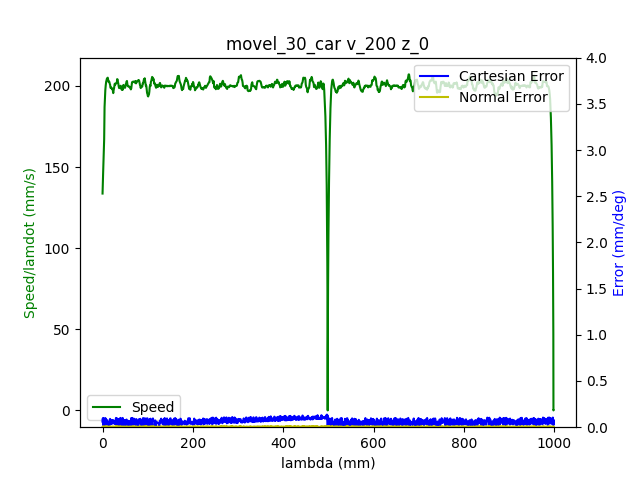

Source data for this figure (header and first rows):
1.680626803802000046e+09, 0.000000000000000000e+00, -6.346977091339978116e-01, 7.180581248677511130e-01, 2.851326945690616510e-01, -1.464123548242254991e+00, -1.797961400917470698e+00, 4.450868845265859575e-01
1.680626803805999994e+09, 0.000000000000000000e+00, -6.346977091339978116e-01, 7.180581248677511130e-01, 2.851326945690616510e-01, -1.464123548242254991e+00, -1.797961400917470698e+00, 4.450868845265859575e-01
1.680626803809999943e+09, 0.000000000000000000e+00, -6.346977091339978116e-01, 7.180581248677511130e-01, 2.851326945690616510e-01, -1.464123548242254991e+00, -1.797961400917470698e+00, 4.450868845265859575e-01
1.680626803822999954e+09, 0.000000000000000000e+00, -6.346977091339978116e-01, 7.180581248677511130e-01, 2.851326945690616510e-01, -1.464123548242254991e+00, -1.797961400917470698e+00, 4.450868845265859575e-01
1.680626803826999903e+09, 0.000000000000000000e+00, -6.346977091339978116e-01, 7.180581248677511130e-01, 2.851326945690616510e-01, -1.464123548242254991e+00, -1.797961400917470698e+00, 4.450868845265859575e-01
1.680626803831000090e+09, 0.000000000000000000e+00, -6.346977091339978116e-01, 7.180581248677511130e-01, 2.851326945690616510e-01, -1.464123548242254991e+00, -1.797961400917470698e+00, 4.450868845265859575e-01
1.680626803835000038e+09, 0.000000000000000000e+00, -6.346977091339978116e-01, 7.180581248677511130e-01, 2.851326945690616510e-01, -1.464123548242254991e+00, -1.797961400917470698e+00, 4.450868845265859575e-01
1.680626803838999987e+09, 0.000000000000000000e+00, -6.346977091339978116e-01, 7.180581248677511130e-01, 2.851326945690616510e-01, -1.464123548242254991e+00, -1.797961400917470698e+00, 4.450868845265859575e-01
1.680626803842999935e+09, 0.000000000000000000e+00, -6.346977091339978116e-01, 7.180581248677511130e-01, 2.851326945690616510e-01, -1.464123548242254991e+00, -1.797961400917470698e+00, 4.450868845265859575e-01
1.680626803855999947e+09, 0.000000000000000000e+00, -6.346977091339978116e-01, 7.180581248677511130e-01, 2.851326945690616510e-01, -1.464123548242254991e+00, -1.797961400917470698e+00, 4.450868845265859575e-01
1.680626803869999886e+09, 1.000000000000000000e+00, -6.343975125026549700e-01, 7.178556666745197212e-01, 2.850349561309499236e-01, -1.463662781319728712e+00, -1.797783377333767030e+00, 4.448181038217788319e-01
1.680626803874000072e+09, 1.000000000000000000e+00, -6.343975125026549700e-01, 7.178556666745197212e-01, 2.850349561309499236e-01, -1.463662781319728712e+00, -1.797783377333767030e+00, 4.448181038217788319e-01
1.680626803878999949e+09, 1.000000000000000000e+00, -6.335126305718937756e-01, 7.172430561070697319e-01, 2.847277781825989784e-01, -1.462297933844669107e+00, -1.797231853290136794e+00, 4.440903015236972173e-01
1.680626803882999897e+09, 1.000000000000000000e+00, -6.335126305718937756e-01, 7.172430561070697319e-01, 2.847277781825989784e-01, -1.462297933844669107e+00, -1.797231853290136794e+00, 4.440903015236972173e-01
1.680626803887000084e+09, 1.000000000000000000e+00, -6.321739630356141282e-01, 7.163197769327647180e-01, 2.842670112600724219e-01, -1.460215756047039681e+00, -1.796413293870951611e+00, 4.429383842173809094e-01
1.680626803891000032e+09, 1.000000000000000000e+00, -6.321739630356141282e-01, 7.163197769327647180e-01, 2.842670112600724219e-01, -1.460215756047039681e+00, -1.796413293870951611e+00, 4.429383842173809094e-01
1.680626803894999981e+09, 1.000000000000000000e+00, -6.308073702313026221e-01, 7.153685724904278453e-01, 2.837853003865219992e-01, -1.458082963701102797e+00, -1.795575535829994296e+00, 4.417480696675208374e-01
1.680626803898999929e+09, 1.000000000000000000e+00, -6.308073702313026221e-01, 7.153685724904278453e-01, 2.837853003865219992e-01, -1.458082963701102797e+00, -1.795575535829994296e+00, 4.417480696675208374e-01
1.680626803903000116e+09, 1.000000000000000000e+00, -6.294285601222270321e-01, 7.144156227188389607e-01, 2.833140614884835373e-01, -1.455950171355165690e+00, -1.794720324496517083e+00, 4.405595004469126663e-01
1.680626803907000065e+09, 1.000000000000000000e+00, -6.294285601222270321e-01, 7.144156227188389607e-01, 2.833140614884835373e-01, -1.455950171355165690e+00, -1.794720324496517083e+00, 4.405595004469126663e-01
1.680626803911000013e+09, 1.000000000000000000e+00, -6.280480046838994301e-01, 7.134644182765020881e-01, 2.828428225904450755e-01, -1.453799925716708685e+00, -1.793884311784811780e+00, 4.393691858970525388e-01
1.680626803914999962e+09, 1.000000000000000000e+00, -6.280480046838994301e-01, 7.134644182765020881e-01, 2.828428225904450755e-01, -1.453799925716708685e+00, -1.793884311784811780e+00, 4.393691858970525388e-01
1.680626803918999910e+09, 1.000000000000000000e+00, -6.266691945748240622e-01, 7.125132138341651045e-01, 2.823715836924065581e-01, -1.451667133370771801e+00, -1.793029100451334568e+00, 4.382172685907362863e-01
1.680626803923000097e+09, 1.000000000000000000e+00, -6.266691945748240622e-01, 7.125132138341651045e-01, 2.823715836924065581e-01, -1.451667133370771801e+00, -1.793029100451334568e+00, 4.382172685907362863e-01
1.680626803927000046e+09, 1.000000000000000000e+00, -6.253026017705124451e-01, 7.115620093918282318e-01, 2.818898728188561353e-01, -1.449534341024834472e+00, -1.792193087739629487e+00, 4.370286993701281153e-01
1.680626803930999994e+09, 1.000000000000000000e+00, -6.253026017705124451e-01, 7.115620093918282318e-01, 2.818898728188561353e-01, -1.449534341024834472e+00, -1.792193087739629487e+00, 4.370286993701281153e-01
1.680626803937000036e+09, 1.000000000000000000e+00, -6.239237916614368551e-01, 7.106195315957511971e-01, 2.814186339208176735e-01, -1.447401548678897587e+00, -1.791337876406152052e+00, 4.358383848202679878e-01
1.680626803941999912e+09, 1.000000000000000000e+00, -6.225449815523613761e-01, 7.096683271534143245e-01, 2.809473950227792671e-01, -1.445268756332960480e+00, -1.790501863694446749e+00, 4.346480702704078602e-01
1.680626803946000099e+09, 1.000000000000000000e+00, -6.225449815523613761e-01, 7.096683271534143245e-01, 2.809473950227792671e-01, -1.445268756332960480e+00, -1.790501863694446749e+00, 4.346480702704078602e-01
1.680626803950000048e+09, 1.000000000000000000e+00, -6.211783887480497590e-01, 7.087171227110773408e-01, 2.804761561247407498e-01, -1.443135963987023151e+00, -1.789664105653489434e+00, 4.334961529640915523e-01
1.680626803953999996e+09, 1.000000000000000000e+00, -6.211783887480497590e-01, 7.087171227110773408e-01, 2.804761561247407498e-01, -1.443135963987023151e+00, -1.789664105653489434e+00, 4.334961529640915523e-01
1.680626803957999945e+09, 1.000000000000000000e+00, -6.197995786389742801e-01, 7.077659182687404682e-01, 2.799944452511903270e-01, -1.441003171641086267e+00, -1.788808894320012444e+00, 4.323075837434834923e-01
1.680626803963000059e+09, 1.000000000000000000e+00, -6.197995786389742801e-01, 7.077659182687404682e-01, 2.799944452511903270e-01, -1.441003171641086267e+00, -1.788808894320012444e+00, 4.323075837434834923e-01
1.680626803967000008e+09, 1.000000000000000000e+00, -6.184207685298986901e-01, 7.068129684971515836e-01, 2.795232063531518651e-01, -1.438870379295149160e+00, -1.787972881608306919e+00, 4.311172691936233092e-01
1.680626803973000050e+09, 1.000000000000000000e+00, -6.170541757255871840e-01, 7.058617640548147110e-01, 2.790519674551134033e-01, -1.436737586949212275e+00, -1.787117670274829706e+00, 4.299269546437631817e-01
1.680626803976999998e+09, 1.000000000000000000e+00, -6.170541757255871840e-01, 7.058617640548147110e-01, 2.790519674551134033e-01, -1.436737586949212275e+00, -1.787117670274829706e+00, 4.299269546437631817e-01
1.680626803982000113e+09, 1.000000000000000000e+00, -6.156753656165117050e-01, 7.049192862587377872e-01, 2.785702565815629805e-01, -1.434603049274023157e+00, -1.786281657563124625e+00, 4.287383854231550662e-01
1.680626803986000061e+09, 1.000000000000000000e+00, -6.156753656165117050e-01, 7.049192862587377872e-01, 2.785702565815629805e-01, -1.434603049274023157e+00, -1.786281657563124625e+00, 4.287383854231550662e-01
1.680626803990999937e+09, 1.000000000000000000e+00, -6.142948101781842141e-01, 7.039680818164009146e-01, 2.780990176835244632e-01, -1.432470256928086050e+00, -1.785426446229647190e+00, 4.275864681168387582e-01
1.680626803997999907e+09, 1.000000000000000000e+00, -6.129160000691086241e-01, 7.030168773740639310e-01, 2.776277787854860013e-01, -1.430337464582148721e+00, -1.784590433517941888e+00, 4.263961535669786862e-01
1.680626804002000093e+09, 1.000000000000000000e+00, -6.129160000691086241e-01, 7.030168773740639310e-01, 2.776277787854860013e-01, -1.430337464582148721e+00, -1.784590433517941888e+00, 4.263961535669786862e-01
1.680626804006000042e+09, 1.000000000000000000e+00, -6.115494072647971180e-01, 7.020656729317270583e-01, 2.771565398874475394e-01, -1.428188964272943950e+00, -1.783735222184464897e+00, 4.252075843463705151e-01
1.680626804009999990e+09, 1.000000000000000000e+00, -6.115494072647971180e-01, 7.020656729317270583e-01, 2.771565398874475394e-01, -1.428188964272943950e+00, -1.783735222184464897e+00, 4.252075843463705151e-01
1.680626804013999939e+09, 1.000000000000000000e+00, -6.101705971557216390e-01, 7.011144684893901857e-01, 2.766748290138971167e-01, -1.426054426597754832e+00, -1.782899209472759594e+00, 4.240172697965103876e-01
1.680626804017999887e+09, 1.000000000000000000e+00, -6.101705971557216390e-01, 7.011144684893901857e-01, 2.766748290138971167e-01, -1.426054426597754832e+00, -1.782899209472759594e+00, 4.240172697965103876e-01
1.680626804023000002e+09, 1.000000000000000000e+00, -6.087917870466460490e-01, 7.001615187178013011e-01, 2.762035901158586548e-01, -1.423921634251817725e+00, -1.782061451431802279e+00, 4.228653524901941352e-01
1.680626804026999950e+09, 1.000000000000000000e+00, -6.087917870466460490e-01, 7.001615187178013011e-01, 2.762035901158586548e-01, -1.423921634251817725e+00, -1.782061451431802279e+00, 4.228653524901941352e-01
1.680626804032999992e+09, 1.000000000000000000e+00, -6.074251942423345429e-01, 6.992190409217242664e-01, 2.757323512178201375e-01, -1.421788841905880840e+00, -1.781206240098325067e+00, 4.216767832695860196e-01
1.680626804036999941e+09, 1.000000000000000000e+00, -6.060463841332589530e-01, 6.982678364793873937e-01, 2.752611123197816756e-01, -1.419656049559943511e+00, -1.780370227386619764e+00, 4.204864687197258366e-01
1.680626804040999889e+09, 1.000000000000000000e+00, -6.060463841332589530e-01, 6.982678364793873937e-01, 2.752611123197816756e-01, -1.419656049559943511e+00, -1.780370227386619764e+00, 4.204864687197258366e-01
1.680626804046000004e+09, 1.000000000000000000e+00, -6.046675740241834740e-01, 6.973166320370504101e-01, 2.747794014462312528e-01, -1.417523257214006627e+00, -1.779515016053142329e+00, 4.192961541698657646e-01
1.680626804049999952e+09, 1.000000000000000000e+00, -6.046675740241834740e-01, 6.973166320370504101e-01, 2.747794014462312528e-01, -1.417523257214006627e+00, -1.779515016053142329e+00, 4.192961541698657646e-01
1.680626804055000067e+09, 1.000000000000000000e+00, -6.033009812198719679e-01, 6.963654275947135375e-01, 2.743081625481927910e-01, -1.415390464868069520e+00, -1.778679003341437026e+00, 4.181442368635494566e-01
1.680626804059000015e+09, 1.000000000000000000e+00, -6.033009812198719679e-01, 6.963654275947135375e-01, 2.743081625481927910e-01, -1.415390464868069520e+00, -1.778679003341437026e+00, 4.181442368635494566e-01
1.680626804062999964e+09, 1.000000000000000000e+00, -6.019221711107963779e-01, 6.954142231523765538e-01, 2.738369236501543291e-01, -1.413257672522132413e+00, -1.777823792007960035e+00, 4.169556676429413411e-01
1.680626804066999912e+09, 1.000000000000000000e+00, -6.019221711107963779e-01, 6.954142231523765538e-01, 2.738369236501543291e-01, -1.413257672522132413e+00, -1.777823792007960035e+00, 4.169556676429413411e-01
1.680626804072999954e+09, 1.000000000000000000e+00, -6.005416156724687760e-01, 6.944630187100396812e-01, 2.733656847521158673e-01, -1.411124880176195306e+00, -1.776987779296254732e+00, 4.157653530930812136e-01
1.680626804076999903e+09, 1.000000000000000000e+00, -5.991628055633934080e-01, 6.935205409139627575e-01, 2.728839738785653890e-01, -1.408992087830258200e+00, -1.776132567962777520e+00, 4.145750385432210861e-01
1.680626804081000090e+09, 1.000000000000000000e+00, -5.991628055633934080e-01, 6.935205409139627575e-01, 2.728839738785653890e-01, -1.408992087830258200e+00, -1.776132567962777520e+00, 4.145750385432210861e-01
1.680626804085999966e+09, 1.000000000000000000e+00, -5.977962127590817909e-01, 6.925693364716258849e-01, 2.724127349805269827e-01, -1.406859295484321315e+00, -1.775294809921820205e+00, 4.134248665661567901e-01
1.680626804089999914e+09, 1.000000000000000000e+00, -5.977962127590817909e-01, 6.925693364716258849e-01, 2.724127349805269827e-01, -1.406859295484321315e+00, -1.775294809921820205e+00, 4.134248665661567901e-01
... 2,939 more rows
